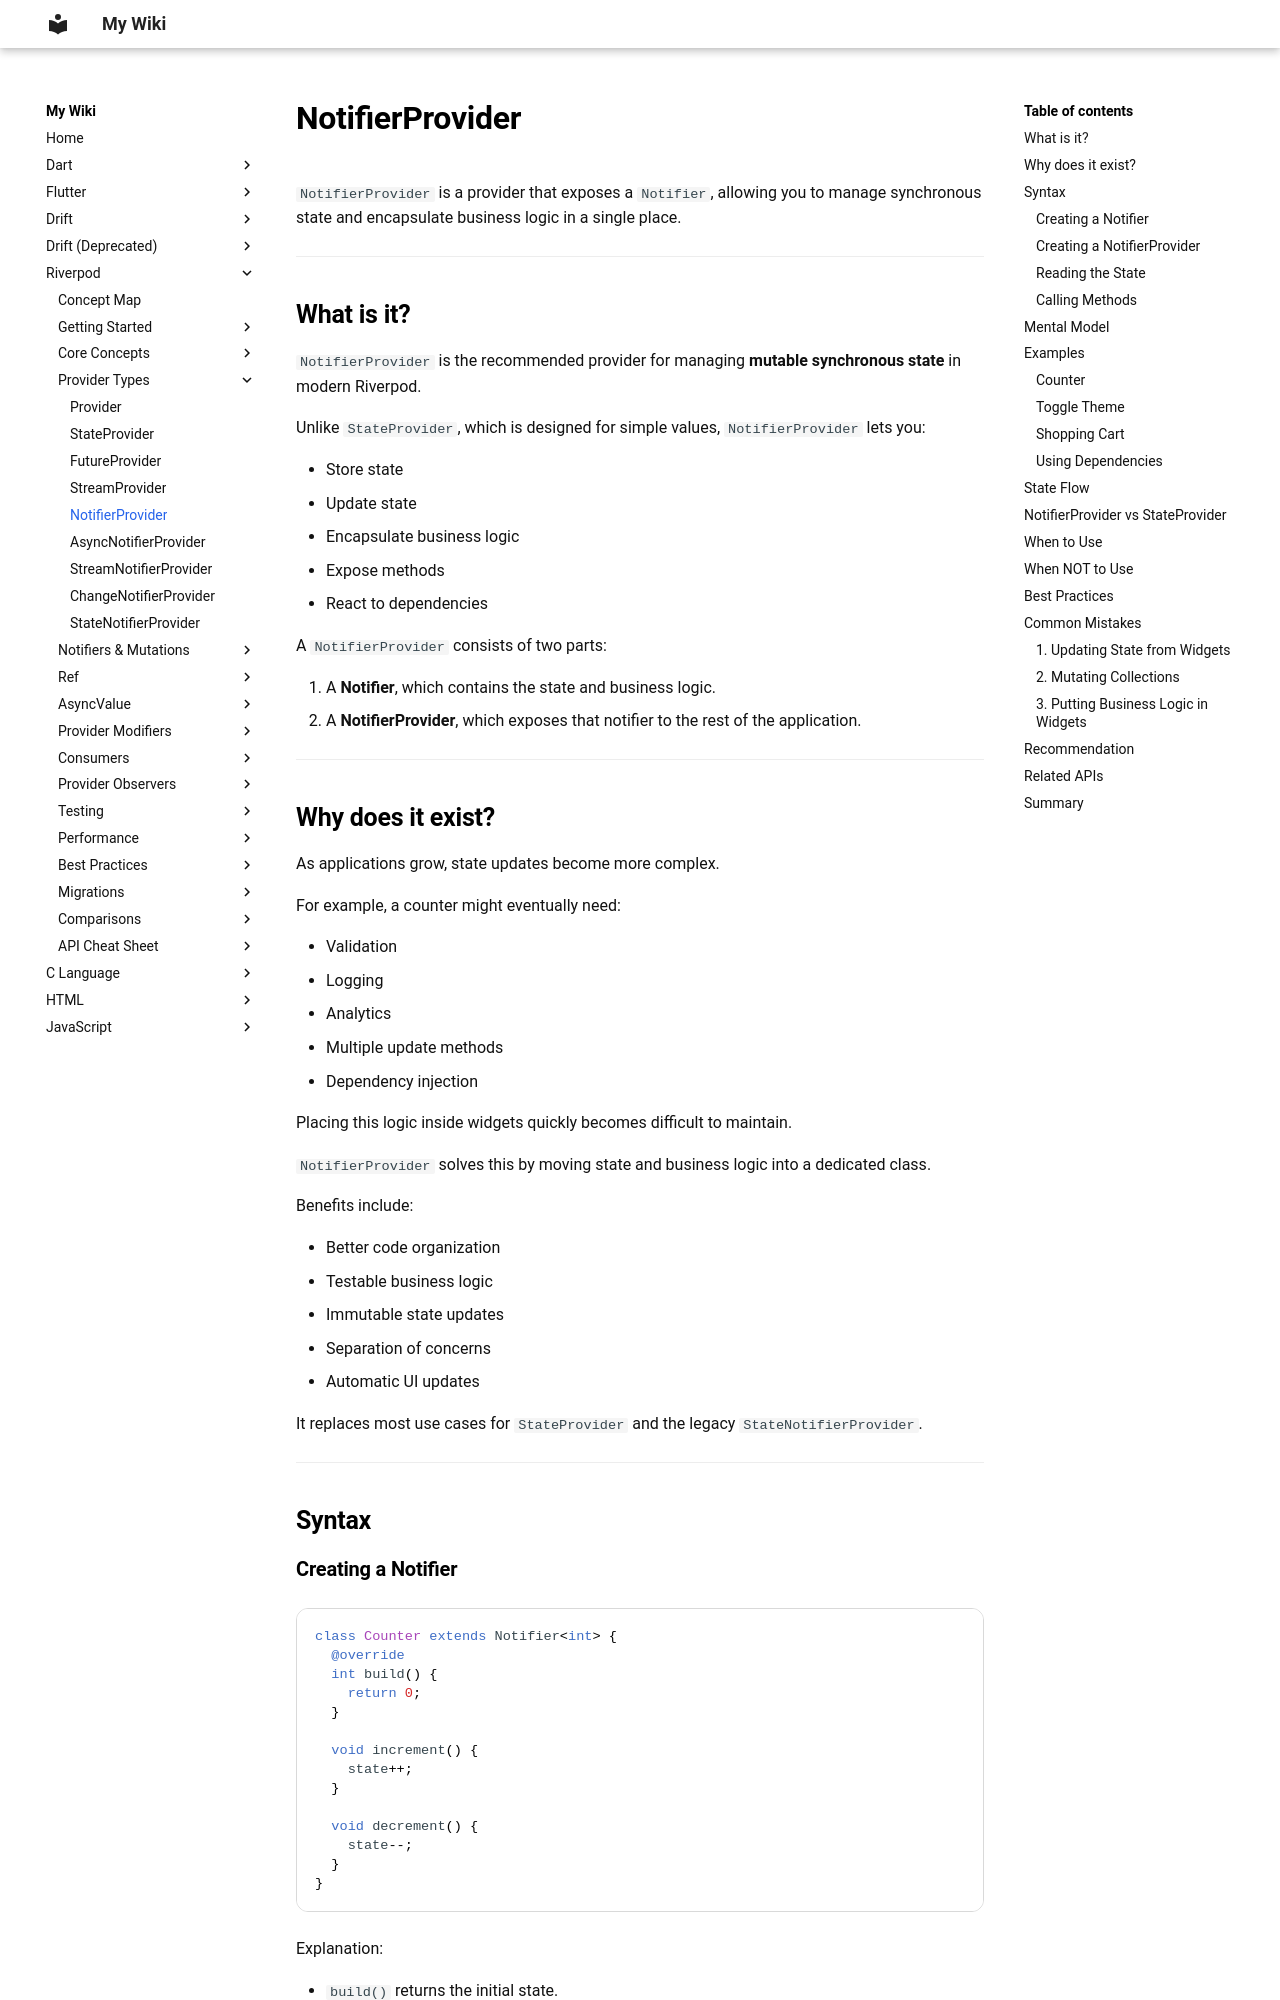

repository: aromalsibu/my-dev-wiki · page: riverpod/03_provider_types/05_notifier_provider/index.html · generator: mkdocs

# NotifierProvider

`NotifierProvider` is a provider that exposes a `Notifier`, allowing you to manage synchronous state and encapsulate business logic in a single place.

---

## What is it?

`NotifierProvider` is the recommended provider for managing **mutable synchronous state** in modern Riverpod.

Unlike `StateProvider`, which is designed for simple values, `NotifierProvider` lets you:

- Store state
- Update state
- Encapsulate business logic
- Expose methods
- React to dependencies

A `NotifierProvider` consists of two parts:

1. A **Notifier**, which contains the state and business logic.
2. A **NotifierProvider**, which exposes that notifier to the rest of the application.

---

## Why does it exist?

As applications grow, state updates become more complex.

For example, a counter might eventually need:

- Validation
- Logging
- Analytics
- Multiple update methods
- Dependency injection

Placing this logic inside widgets quickly becomes difficult to maintain.

`NotifierProvider` solves this by moving state and business logic into a dedicated class.

Benefits include:

- Better code organization
- Testable business logic
- Immutable state updates
- Separation of concerns
- Automatic UI updates

It replaces most use cases for `StateProvider` and the legacy `StateNotifierProvider`.

---

## Syntax
